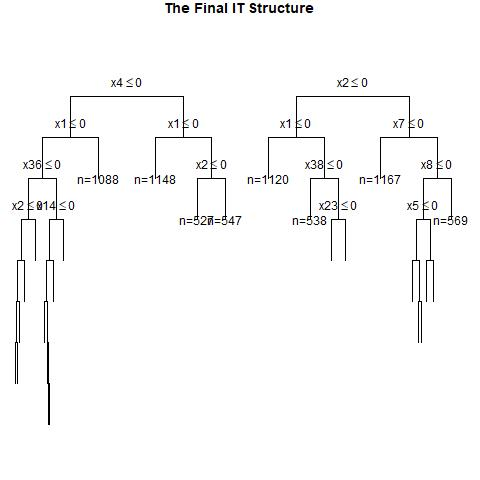

The data file committed next to this chart (first rows):
, x1, x2, x3, x4, x5, x6, x7, x8, x9, x10, x11, x12, x13, x14, x15, x16, x17, x18, x19, x20, x21, x22, x23
1, 0, 1, 1, 1, 1, 0, 1, 1, 0, 1, 1, 1, 1, 0, 0, 1, 1, 1, 1, 1, 0, 1, 1
2, 1, 1, 0, 1, 1, 0, 0, 0, 0, 1, 0, 0, 1, 0, 1, 0, 0, 0, 0, 0, 1, 0, 0
3, 0, 0, 0, 0, 0, 1, 1, 1, 1, 0, 0, 0, 0, 1, 0, 1, 0, 1, 1, 1, 1, 0, 1
4, 0, 1, 0, 0, 0, 1, 1, 1, 1, 1, 0, 1, 0, 0, 1, 1, 1, 0, 1, 1, 1, 1, 1
5, 0, 1, 1, 1, 1, 1, 0, 1, 1, 0, 0, 1, 1, 1, 1, 0, 0, 1, 0, 1, 0, 0, 0
6, 1, 0, 1, 0, 0, 1, 0, 0, 0, 1, 1, 0, 0, 0, 0, 0, 1, 0, 0, 1, 1, 1, 0
7, 1, 1, 1, 1, 1, 1, 1, 0, 0, 1, 0, 0, 1, 1, 1, 1, 0, 1, 1, 1, 1, 1, 0
8, 1, 1, 1, 0, 0, 1, 0, 1, 0, 1, 1, 1, 0, 0, 0, 1, 1, 1, 0, 0, 1, 1, 1
9, 0, 0, 0, 1, 0, 1, 1, 0, 0, 1, 0, 1, 1, 0, 1, 0, 1, 1, 0, 0, 1, 1, 0
10, 0, 0, 1, 1, 1, 1, 1, 0, 0, 1, 0, 1, 1, 0, 0, 0, 0, 0, 1, 1, 0, 0, 0
11, 1, 1, 1, 1, 1, 1, 1, 1, 0, 1, 0, 0, 0, 1, 1, 1, 0, 1, 0, 1, 0, 1, 1
12, 1, 1, 1, 0, 1, 1, 1, 0, 0, 0, 0, 0, 0, 0, 0, 0, 0, 0, 1, 0, 0, 1, 0
13, 1, 1, 0, 1, 1, 0, 0, 0, 1, 0, 0, 1, 0, 0, 0, 0, 0, 1, 0, 1, 0, 0, 0
14, 1, 1, 1, 0, 0, 0, 1, 1, 1, 0, 0, 0, 1, 0, 1, 0, 0, 0, 1, 1, 0, 1, 0
15, 1, 0, 0, 0, 0, 1, 1, 0, 0, 1, 1, 1, 0, 0, 0, 0, 0, 0, 1, 0, 0, 0, 0
16, 0, 0, 1, 0, 1, 0, 0, 0, 1, 1, 0, 1, 1, 0, 0, 1, 1, 1, 1, 1, 1, 1, 1
17, 0, 0, 0, 0, 0, 1, 1, 1, 0, 1, 1, 1, 1, 1, 1, 1, 1, 0, 1, 1, 1, 1, 0
18, 0, 0, 0, 0, 1, 0, 0, 1, 1, 0, 1, 0, 0, 0, 1, 1, 1, 1, 1, 0, 1, 1, 0
19, 0, 0, 0, 1, 1, 1, 1, 0, 0, 0, 0, 1, 0, 1, 1, 1, 0, 0, 0, 0, 1, 0, 0
20, 1, 1, 0, 1, 0, 1, 0, 0, 1, 0, 0, 0, 1, 1, 0, 1, 0, 1, 0, 0, 0, 0, 1
21, 1, 0, 1, 0, 0, 1, 1, 0, 1, 0, 0, 0, 0, 0, 0, 0, 1, 1, 0, 0, 1, 0, 1
22, 1, 1, 1, 0, 0, 0, 0, 1, 0, 0, 1, 1, 1, 0, 0, 1, 0, 1, 0, 0, 0, 0, 1
23, 0, 1, 1, 0, 1, 0, 1, 1, 1, 1, 1, 0, 1, 1, 0, 1, 0, 1, 1, 0, 0, 1, 0
24, 1, 0, 0, 1, 0, 0, 1, 1, 0, 0, 1, 0, 1, 1, 0, 0, 0, 1, 1, 1, 0, 1, 0
25, 1, 0, 0, 0, 1, 0, 1, 0, 1, 0, 0, 1, 0, 1, 1, 1, 1, 1, 1, 0, 1, 0, 0
26, 1, 1, 0, 1, 1, 0, 0, 0, 0, 1, 0, 0, 0, 1, 0, 0, 1, 0, 0, 1, 0, 1, 0
27, 1, 0, 1, 1, 0, 0, 1, 0, 0, 1, 1, 1, 1, 1, 1, 0, 1, 1, 1, 0, 1, 0, 1
28, 1, 1, 0, 1, 0, 0, 1, 1, 1, 1, 1, 0, 1, 0, 1, 1, 0, 1, 0, 1, 0, 1, 0
29, 0, 0, 1, 0, 1, 1, 0, 1, 0, 0, 0, 0, 1, 0, 0, 1, 0, 1, 1, 0, 1, 1, 0
30, 1, 0, 1, 0, 0, 1, 1, 0, 1, 0, 0, 0, 1, 1, 1, 1, 0, 0, 1, 0, 0, 0, 0
31, 1, 1, 0, 0, 0, 1, 0, 0, 1, 0, 0, 0, 0, 0, 0, 1, 1, 1, 1, 1, 1, 0, 1
32, 1, 0, 0, 1, 0, 0, 0, 0, 0, 0, 1, 0, 0, 0, 0, 0, 0, 0, 0, 1, 0, 0, 0
33, 1, 0, 1, 0, 0, 0, 0, 1, 0, 1, 1, 0, 0, 1, 0, 0, 0, 0, 0, 1, 1, 0, 1
34, 1, 0, 1, 1, 0, 1, 0, 0, 1, 1, 0, 0, 0, 1, 1, 0, 0, 0, 1, 1, 0, 1, 1
35, 0, 0, 0, 1, 1, 1, 1, 0, 1, 1, 0, 0, 0, 1, 1, 1, 1, 1, 1, 0, 1, 0, 0
36, 1, 1, 1, 0, 1, 0, 1, 0, 0, 1, 0, 0, 0, 0, 0, 1, 1, 0, 0, 0, 1, 0, 1
37, 1, 0, 0, 0, 0, 0, 0, 0, 1, 0, 0, 0, 1, 1, 1, 1, 0, 1, 0, 0, 0, 1, 0
38, 1, 0, 1, 0, 1, 0, 0, 0, 0, 1, 1, 0, 0, 1, 1, 0, 0, 0, 0, 1, 1, 1, 1
39, 0, 0, 1, 1, 1, 0, 0, 0, 0, 0, 0, 1, 0, 1, 0, 1, 0, 1, 0, 1, 1, 0, 1
40, 1, 1, 1, 1, 0, 1, 0, 1, 1, 1, 0, 1, 1, 1, 1, 0, 1, 0, 0, 0, 1, 1, 0
41, 1, 1, 1, 1, 1, 0, 0, 1, 0, 1, 0, 0, 0, 1, 0, 1, 1, 0, 0, 1, 1, 1, 0
42, 0, 0, 0, 0, 1, 0, 0, 0, 0, 1, 1, 1, 0, 0, 0, 0, 0, 0, 1, 0, 0, 0, 0
43, 0, 1, 1, 0, 0, 0, 0, 0, 0, 1, 1, 1, 0, 0, 1, 1, 1, 0, 1, 0, 1, 0, 1
44, 0, 1, 1, 1, 0, 1, 1, 1, 1, 0, 1, 0, 1, 0, 1, 1, 0, 0, 1, 0, 1, 1, 0
45, 1, 0, 0, 0, 0, 1, 0, 1, 1, 0, 0, 1, 1, 0, 0, 1, 0, 1, 0, 0, 1, 1, 0
46, 1, 1, 1, 0, 0, 0, 0, 1, 1, 1, 0, 1, 1, 0, 0, 1, 0, 1, 0, 1, 1, 1, 0
47, 1, 0, 0, 1, 1, 1, 1, 1, 1, 0, 0, 0, 1, 1, 1, 0, 0, 1, 1, 1, 1, 1, 1
48, 0, 0, 1, 1, 0, 0, 0, 1, 1, 1, 0, 1, 0, 0, 1, 1, 1, 1, 0, 1, 0, 0, 0
49, 0, 1, 0, 0, 0, 1, 0, 0, 1, 1, 1, 1, 0, 1, 1, 1, 0, 1, 0, 1, 0, 0, 0
50, 1, 1, 1, 0, 1, 1, 0, 0, 0, 1, 0, 1, 0, 1, 0, 0, 0, 1, 1, 1, 0, 1, 1
51, 1, 0, 0, 0, 0, 0, 0, 1, 1, 1, 1, 1, 0, 0, 0, 1, 1, 0, 0, 1, 1, 0, 0
52, 1, 0, 0, 0, 0, 1, 0, 0, 1, 1, 0, 0, 0, 0, 1, 0, 0, 1, 1, 1, 1, 1, 1
53, 0, 1, 0, 0, 1, 1, 1, 0, 1, 0, 0, 1, 0, 0, 1, 1, 1, 0, 1, 0, 0, 0, 1
54, 1, 1, 0, 0, 1, 0, 0, 0, 0, 0, 0, 0, 1, 1, 0, 1, 1, 0, 1, 0, 1, 1, 1
55, 1, 1, 1, 1, 1, 0, 0, 0, 1, 1, 1, 0, 0, 1, 0, 0, 1, 1, 1, 1, 1, 0, 0
56, 1, 1, 1, 0, 1, 0, 1, 0, 1, 1, 1, 0, 1, 1, 0, 1, 1, 1, 1, 1, 1, 1, 1
57, 0, 0, 1, 0, 0, 1, 1, 1, 0, 0, 0, 1, 1, 1, 0, 1, 1, 1, 1, 1, 0, 0, 1
58, 1, 1, 1, 1, 1, 0, 0, 0, 1, 0, 1, 1, 1, 1, 1, 0, 0, 0, 1, 1, 0, 1, 1
59, 0, 0, 1, 0, 1, 0, 1, 0, 1, 0, 1, 1, 0, 0, 1, 1, 0, 1, 1, 1, 1, 0, 1
60, 1, 0, 0, 0, 0, 0, 1, 0, 1, 0, 1, 0, 1, 1, 0, 1, 0, 0, 1, 0, 0, 1, 1
... 940 more rows
